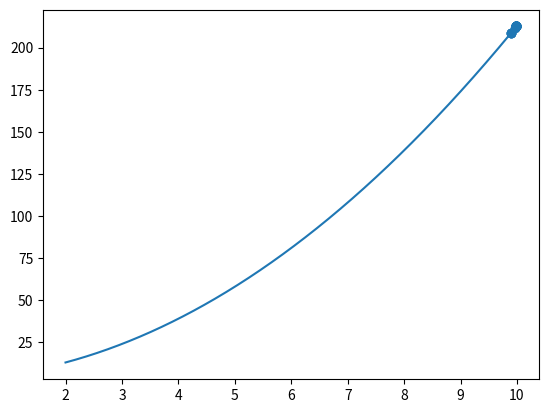

Reproduce this figure in Python.
from functools import partial
from collections import namedtuple
from math import log2, ceil
from typing import List, Callable, Tuple
from random import choices, randint, randrange, random, uniform
from copy import deepcopy
from matplotlib import pyplot
from numpy import array, arange

# ? type aliases

Chromosome = List[int]
Population = List[Chromosome]
FitnessFunction = Callable[[Chromosome], int]
PopulateFunction = Callable[[], Population]
SelectionFunction = Callable[[Population, FitnessFunction], Tuple[Chromosome, Chromosome]]
CrossoverFunc = Callable[[Chromosome, Chromosome], Tuple[Chromosome, Chromosome]]
MutationFunc = Callable[[Chromosome], Chromosome]

Parameters = Tuple[int, int, int]
Bounds = Tuple[int, int]


def generate_chromosome(bounds: Bounds, length: int, precision: int) -> Chromosome:
    float_chromosome = round(uniform(bounds[0], bounds[1]), precision)
    # print("the number is ", float_chromosome)
    float_chromosome *= 10 ** precision
    float_chromosome = int(float_chromosome)

    binary_chromosome = format(float_chromosome, "0" + str(length - 1) +"b")
    if binary_chromosome[0] == '-':
        list_chromosome = [-1]
    else:
        list_chromosome = [1]
    if binary_chromosome[0] == '-':
        binary_chromosome = '0' + binary_chromosome[1 : ]
    list_chromosome += [int(x) for x in binary_chromosome]
    # print(list_chromosome)
    return list_chromosome

# uses dimension and generate_chromosome parameters
def generate_population(dimension: int, bounds: Bounds, length: int, precision: int) -> Population:
    return [generate_chromosome(bounds, length, precision) for _ in range(dimension)]

# ? ugly function make it more readable
def chromosome_to_float(list_chromosome: Chromosome, precision: int) -> float:
    result = 0
    copy = deepcopy(list_chromosome)
    sign = copy[0]
    del copy[0]
    ln = len(copy)
    copy.reverse()
    for i in range(ln):
        result += copy[i] * 2 ** i
    result *= sign
    result = result / (10 ** precision)
    #print("float number is", f)
    return round(result, precision)

def apply_function(parameters: Parameters, x: float) -> float:
    return parameters[0] * (x ** 2) + parameters[1] * x + parameters[2]

# uses chromosome, parameters of the functiohn and bounds
def fitness(list_chromosome: Chromosome, parameters: Parameters, bounds: Bounds, precision: int) -> float:
    nr = chromosome_to_float(list_chromosome, precision)
    if nr < bounds[0] or nr > bounds[1]:
        return 0
    return apply_function(parameters, nr)
    # parameters[0] * (nr ** 2) + parameters[1] * nr + parameters[2]
    

def selection_pair(population: Population, fitness_function: FitnessFunction) -> Population:
    return choices(
        population = population,
        weights = [fitness_function(chromosome) for chromosome in population],
        k = 2
    )

def single_point_crossover(a: Chromosome, b: Chromosome) -> Tuple[Chromosome, Chromosome]:
    if len(a) != len(b):
        print(chromosome_to_float(a, 2), chromosome_to_float(b, 2))
        print(a, b)
        raise ValueError("Chromosomes a and b shoulf be the same length")

    length = len(a)
    if length < 2:
        return a, b
    point = randint(1, length - 1)
    return a[0 : point] + b[point : ], b[0 : point] + a[point : ]

def mutation(chromosome: Chromosome, probability: float) -> Chromosome:
    index = randrange(len(chromosome))
    chromosome[index] = chromosome[index] if random() > probability else abs(chromosome[index] - 1)
    return chromosome

def calculate_crossover_probability(chromosome: Chromosome, population: Population, parameters: Parameters, bounds: Bounds, precision: int) -> float:
    return fitness(chromosome) / sum([fitness(item, parameters, bounds, precision) for item in population])

def show_function(x_axis: List[float], y_axis: List[float], bounds: Bounds, parameters: Parameters, precision: int):
    x = arange(bounds[0], bounds[1], 10 ** (-precision))
    y = [apply_function(parameters, i) for i in x]
    pyplot.plot(x, y)
    x1 = array(x_axis)
    y1 = array(y_axis)
    pyplot.scatter(x1, y1)
    pyplot.show()

# ? uses populate function, fitness function, selection function, mutation function 
def evolution( 
    populate_function: PopulateFunction,
    fitness_function: FitnessFunction,
    show_function,
    selection_function: SelectionFunction = selection_pair,
    crossover_function: CrossoverFunc = single_point_crossover,
    mutation_function: MutationFunc = mutation,
    mutation_probability: float = 0,
    generation_limit: int = 100
) -> Population:
    population = populate_function()

    x = []
    y = []

    for i in range(generation_limit):
        population = sorted(population, key = lambda chromosome: fitness_function(chromosome), reverse = True)
        next_generation = population[0 : int(5 / 100 * len(population))] # elitistic selection
        for j in range(int(len(population) / 2) - 1):
            parents = selection_function(population, fitness_function)
            offspring_a, offspring_b = crossover_function(parents[0], parents[1])
            offspring_a, offspring_b = mutation_function(offspring_a, mutation_probability), mutation_function(offspring_b, mutation_probability)
            next_generation += [offspring_a, offspring_b]

        population = next_generation
        x.append(chromosome_to_float(population[0], 2)) #todo NU UITA PRECIZIA
        y.append(fitness_function(population[0]))
        #print("The best solution is ", chromosome_to_float(population[0], 10))
    show_function(x, y)
    print(x, y)
    return population


def main():
    dimension : int = 50
    bounds : Bounds = (2, 10)
    parameters : Parameters = (2, 1, 3)
    precision : int = 2
    mutation_probability : float = 0.9
    nr_generations : int = 50
    length = 2 + ceil(log2(max(abs(bounds[0] * 10 ** precision), abs(bounds[1] * 10 ** precision))))
    # print(generate_chromosome(bounds, length, precision))
    population = generate_population(dimension, bounds, length, precision)
    #print(population)
    #print([fitness(item, parameters, bounds, precision) for item in population])
    # show_function(bounds, parameters, precision)
    final_population = evolution(
        populate_function = partial(generate_population, dimension = dimension, bounds = bounds, length = length, precision = precision), 
        fitness_function = partial(fitness, parameters = parameters, bounds = bounds, precision = precision),
        show_function = partial(show_function, bounds = bounds, parameters = parameters, precision = precision),
        selection_function = selection_pair,
        crossover_function = single_point_crossover,
        mutation_function = mutation,
        mutation_probability = mutation_probability,
        generation_limit = nr_generations
        )
    #print(final_population)


if __name__ == "__main__":
    main()